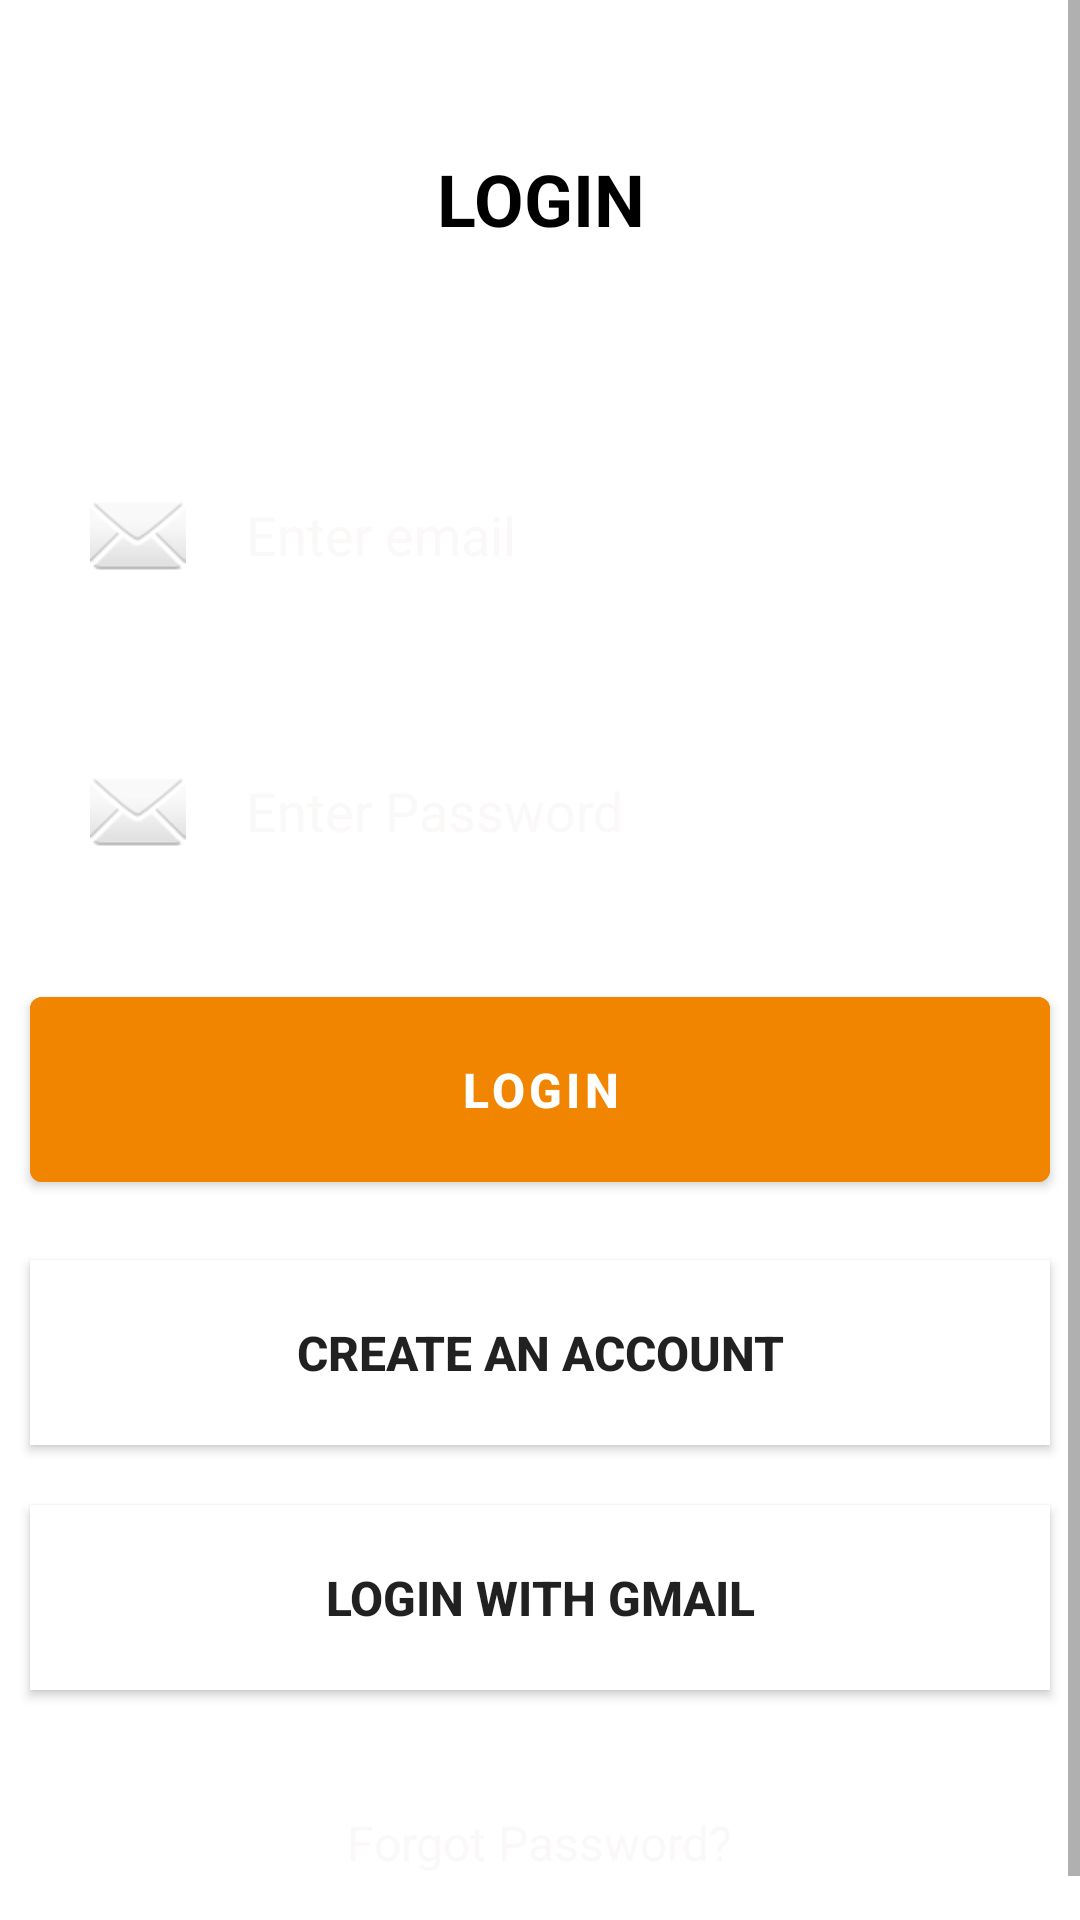

This screen was rendered from an Android layout file. Write that file and the resources it references.
<!-- AndroidManifest.xml: application theme Theme.NaviDrawer -->
<!-- res/layout/activity_login_main_page1.xml -->
<?xml version="1.0" encoding="utf-8"?>
<androidx.constraintlayout.widget.ConstraintLayout xmlns:android="http://schemas.android.com/apk/res/android"
    xmlns:app="http://schemas.android.com/apk/res-auto"
    xmlns:tools="http://schemas.android.com/tools"
    android:layout_width="match_parent"
    android:layout_height="match_parent"
    tools:context=".LoginMainPage1">

    <ScrollView
        android:layout_width="match_parent"
        android:layout_height="match_parent">

        <RelativeLayout
            android:layout_width="match_parent"
            android:layout_height="match_parent">

            <TextView
                android:id="@+id/login"
                android:layout_width="match_parent"
                android:layout_height="wrap_content"
                android:gravity="center"
                android:text="@string/login"
                android:textColor="@color/black"
                android:textSize="24sp"
                android:textStyle="bold"
                android:layout_margin="50dp"/>

            <EditText
                android:id="@+id/etLoginEmail"
                android:layout_width="match_parent"
                android:layout_height="wrap_content"
                android:layout_below="@id/login"
                android:layout_marginStart="10dp"
                android:layout_marginTop="10dp"
                android:layout_marginEnd="10dp"
                android:layout_marginBottom="10dp"
                android:background="#30ffffff"
                android:drawableLeft="@android:drawable/ic_dialog_email"
                android:drawablePadding="20dp"
                android:ems="10"
                android:hint="@string/etEmailHint"
                android:inputType="textEmailAddress"
                android:padding="20dp"
                android:textColorHint="@color/LoginHintColor" />


            <EditText
                android:id="@+id/etLoginPasssword"
                android:layout_width="match_parent"
                android:layout_height="wrap_content"
                android:layout_below = "@id/etLoginEmail"
                android:hint="@string/etPassword"
                android:layout_margin="10dp"
                android:padding="20dp"
                android:background="#30ffffff"
                android:drawableLeft="@android:drawable/ic_dialog_email"
                android:drawablePadding="20dp"
                android:ems="10"
                android:inputType="textPassword"
                android:textColorHint="@color/LoginHintColor"/>

            <com.google.android.material.button.MaterialButton
                android:id="@+id/btnLogIn"
                android:layout_width="match_parent"
                android:layout_height="wrap_content"
                android:layout_below="@id/etLoginPasssword"
                android:layout_marginStart="10dp"
                android:layout_marginTop="10dp"
                android:layout_marginEnd="10dp"
                android:layout_marginBottom="10dp"
                android:backgroundTint="@color/btnBackground"
                android:padding="20dp"
                android:text="@string/login"
                android:textSize="16sp"
                android:textStyle="bold" />

            <Button
                android:id="@+id/btnCreateAccount"
                android:layout_width="match_parent"
                android:layout_height="wrap_content"
                android:layout_below="@id/btnLogIn"
                android:layout_marginStart="10dp"
                android:layout_marginTop="10dp"
                android:layout_marginEnd="10dp"
                android:layout_marginBottom="10dp"
                android:background="@drawable/border"
                android:backgroundTint="@color/white"
                android:padding="20dp"
                android:text="@string/btnCreateAccount"
                android:textSize="16sp"
                android:textStyle="bold" />

            <Button
                android:id="@+id/btnGmail"
                android:layout_width="match_parent"
                android:layout_height="wrap_content"
                android:layout_below="@id/btnCreateAccount"
                android:layout_marginStart="10dp"
                android:layout_marginTop="10dp"
                android:layout_marginEnd="10dp"
                android:layout_marginBottom="10dp"
                android:background="@drawable/border"
                android:backgroundTint="@color/white"
                android:padding="20dp"
                android:text="@string/btnGmail"
                android:textSize="16sp"
                android:textStyle="bold" />

            <TextView
                android:id="@+id/tvForgotPassword"
                android:layout_width="wrap_content"
                android:layout_height="wrap_content"
                android:layout_below="@id/btnGmail"
                android:layout_margin="10dp"
                android:padding="20dp"
                android:layout_centerHorizontal="true"
                android:text="@string/tvForgotPassword"
                android:textColor="@color/LoginHintColor"
                android:textColorHint="@color/LoginHintColor"
                android:textSize="16sp"/>
        </RelativeLayout>

    </ScrollView>


</androidx.constraintlayout.widget.ConstraintLayout>
<!-- resources referenced by this layout -->
<resources>
  <color name="LoginHintColor">#fbf8f8</color>
  
      //IT20609030
  <color name="black">#FF000000</color>
  <color name="btnBackground">#f28500</color>
  <color name="white">#FFFFFFFF</color>
  <!-- drawable border (drawable-v24) -->
  <?xml version="1.0" encoding="utf-8"?>
  <selector xmlns:android="http://schemas.android.com/apk/res/android">
      <item>
          <shape android:layout_width="wrap_content" android:shape="rectangle">
              <solid android:color="@color/white" />
              <stroke android:width="15px" android:color="#F28500" />
          </shape>
      </item>
  </selector>
  <string name="btnCreateAccount">CREATE AN ACCOUNT</string>
  <string name="btnGmail">LOGIN WITH GMAIL</string>
  <string name="etEmailHint">Enter email</string>
  <string name="etPassword">Enter Password</string>
  <string name="login">LOGIN</string>
  <string name="tvForgotPassword">Forgot Password?</string>
  <style name="Theme.NaviDrawer" parent="Theme.MaterialComponents.DayNight.DarkActionBar">
          
          <item name="colorPrimary">@color/purple_500</item>
          <item name="colorPrimaryVariant">@color/purple_700</item>
          <item name="colorOnPrimary">@color/white</item>
          
          <item name="colorSecondary">@color/teal_200</item>
          <item name="colorSecondaryVariant">@color/teal_700</item>
          <item name="colorOnSecondary">@color/black</item>
          
          <item name="android:statusBarColor" tools:targetApi="l">?attr/colorPrimaryVariant</item>
          
      </style>
  <color name="purple_500">#03719e</color>
  <color name="purple_700">#03719e</color>
  <color name="teal_200">#03719e</color>
  <color name="teal_700">#03719e</color>
</resources>
